Dataset: original_png (GitHub, shakir-darbar/shakir). Classes: bronchiectasis, healthy, pneumonia, URTI.

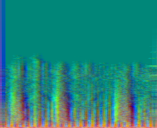
Label: URTI

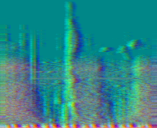
Label: healthy

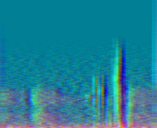
Label: pneumonia

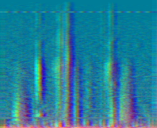
Label: URTI

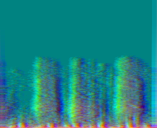
Label: healthy

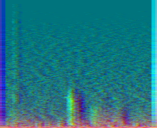
Label: pneumonia
